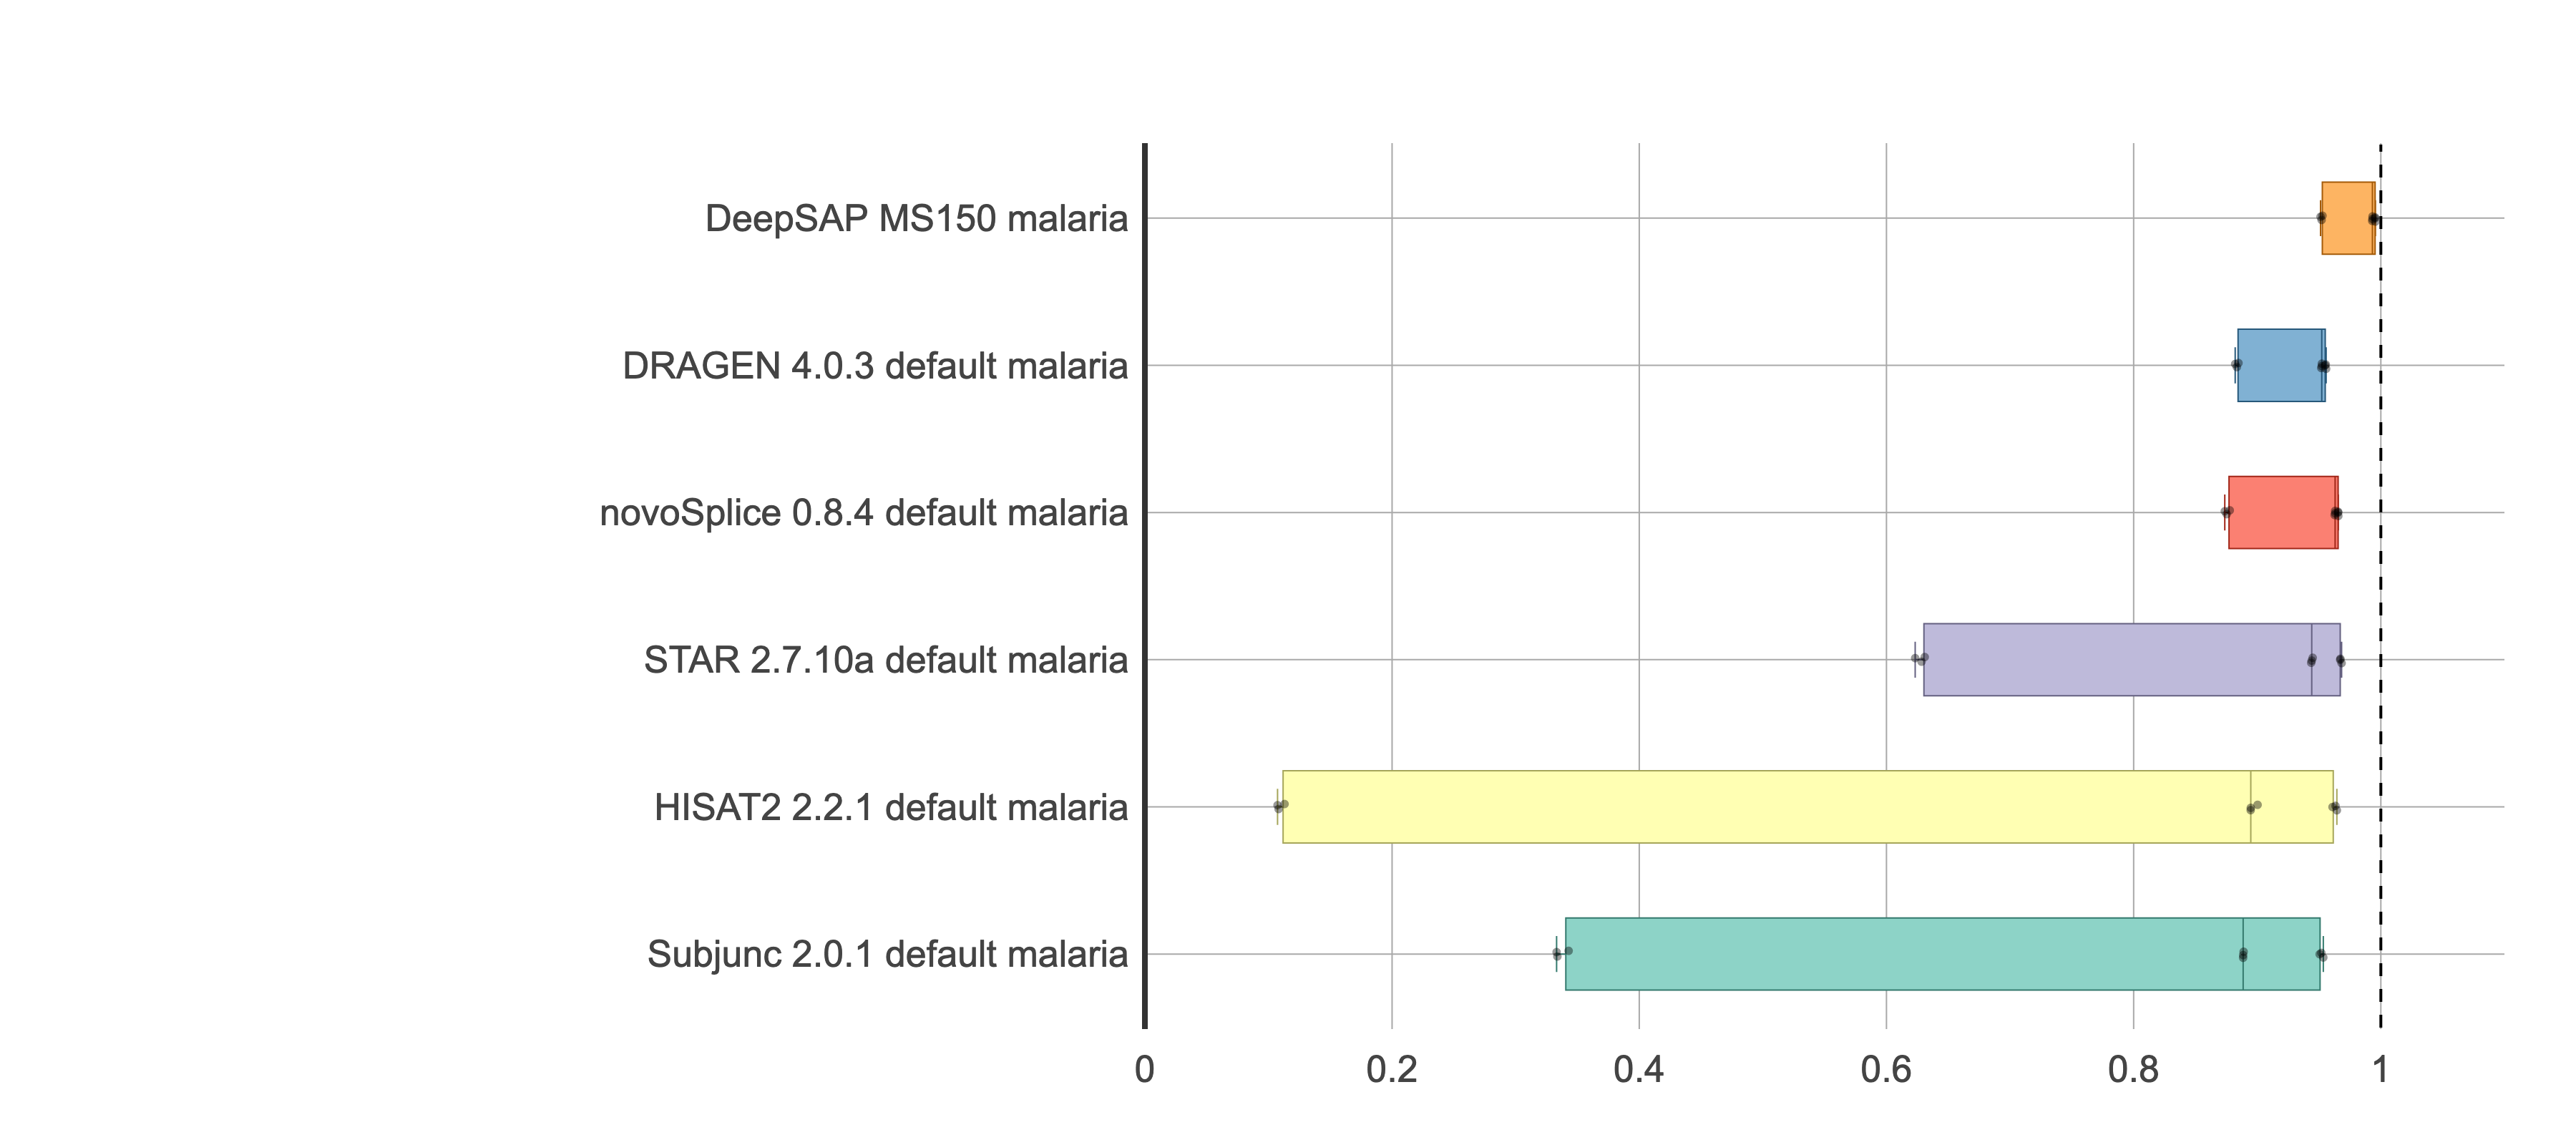

The data file committed next to this chart (first rows):
, Run, Dataset, F1_Junction
7, DRAGEN 4.0.3 default, malaria T1 R2, 95.54
8, DRAGEN 4.0.3 default, malaria T1 R3, 95.57
9, DRAGEN 4.0.3 default, malaria T2 R2, 95.18
10, DRAGEN 4.0.3 default, malaria T2 R3, 95.22
11, DRAGEN 4.0.3 default, malaria T3 R2, 88.35
12, DRAGEN 4.0.3 default, malaria T3 R3, 88.22
140, DRAGEN 4.0.3 default, malaria T1 R1, 95.49
141, DRAGEN 4.0.3 default, malaria T2 R1, 95.23
142, DRAGEN 4.0.3 default, malaria T3 R1, 88.48
19, DeepSAP MS150, malaria T1 R2, 99.53
20, DeepSAP MS150, malaria T1 R3, 99.56
21, DeepSAP MS150, malaria T2 R2, 99.3
22, DeepSAP MS150, malaria T2 R3, 99.32
23, DeepSAP MS150, malaria T3 R2, 95.21
24, DeepSAP MS150, malaria T3 R3, 95.12
1025, DeepSAP MS150, malaria T1 R1, 99.53
1125, DeepSAP MS150, malaria T2 R1, 99.33
1225, DeepSAP MS150, malaria T3 R1, 95.28
43, HISAT2 2.2.1 default, malaria T1 R2, 96.44
44, HISAT2 2.2.1 default, malaria T1 R3, 96.33
45, HISAT2 2.2.1 default, malaria T2 R2, 90.03
46, HISAT2 2.2.1 default, malaria T2 R3, 89.48
47, HISAT2 2.2.1 default, malaria T3 R2, 11.3
48, HISAT2 2.2.1 default, malaria T3 R3, 10.73
212, HISAT2 2.2.1 default, malaria T1 R1, 96.09
213, HISAT2 2.2.1 default, malaria T2 R1, 89.47
214, HISAT2 2.2.1 default, malaria T3 R1, 10.82
55, STAR 2.7.10a default, malaria T1 R2, 96.73
56, STAR 2.7.10a default, malaria T1 R3, 96.83
57, STAR 2.7.10a default, malaria T2 R2, 94.49
58, STAR 2.7.10a default, malaria T2 R3, 94.41
59, STAR 2.7.10a default, malaria T3 R2, 63.1
60, STAR 2.7.10a default, malaria T3 R3, 62.32
236, STAR 2.7.10a default, malaria T1 R1, 96.71
237, STAR 2.7.10a default, malaria T2 R1, 94.37
238, STAR 2.7.10a default, malaria T3 R1, 62.84
67, Subjunc 2.0.1 default, malaria T1 R2, 95.19
68, Subjunc 2.0.1 default, malaria T1 R3, 95.34
69, Subjunc 2.0.1 default, malaria T2 R2, 88.86
70, Subjunc 2.0.1 default, malaria T2 R3, 88.86
71, Subjunc 2.0.1 default, malaria T3 R2, 34.29
72, Subjunc 2.0.1 default, malaria T3 R3, 33.37
308, Subjunc 2.0.1 default, malaria T1 R1, 95.05
309, Subjunc 2.0.1 default, malaria T2 R1, 88.9
310, Subjunc 2.0.1 default, malaria T3 R1, 33.31
79, novoSplice 0.8.4 default, malaria T1 R2, 96.54
80, novoSplice 0.8.4 default, malaria T1 R3, 96.56
81, novoSplice 0.8.4 default, malaria T2 R2, 96.26
82, novoSplice 0.8.4 default, malaria T2 R3, 96.3
83, novoSplice 0.8.4 default, malaria T3 R2, 87.78
84, novoSplice 0.8.4 default, malaria T3 R3, 87.37
314, novoSplice 0.8.4 default, malaria T1 R1, 96.54
315, novoSplice 0.8.4 default, malaria T2 R1, 96.3
316, novoSplice 0.8.4 default, malaria T3 R1, 87.53
